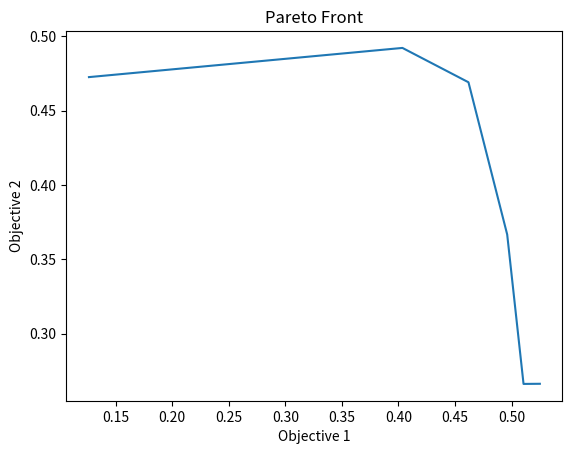

This chart was generated by the following Python code:
import matplotlib.pyplot as plt
import numpy as np

# 定义五个点的坐标
x = np.array([0.524976909160614, 0.1264934241771698, 0.4035329818725586, 0.4618919789791107, 0.4961088001728058, 0.5105521082878113])  # 第一个目标函数的坐标
y = np.array([0.2663421332836151, 0.4726107120513916, 0.49224403500556946, 0.469144344329834, 0.3667467534542084, 0.2662496268749237])  # 第二个目标函数的坐标

# 使用argsort函数按照x从小到大的顺序排序索引值
sorted_index = np.argsort(x)

# 重新排列x和y
x_sorted = x[sorted_index]
y_sorted = y[sorted_index]

# 绘制散点图
plt.plot(x_sorted, y_sorted)

# 添加轴标签和标题
plt.xlabel('Objective 1')
plt.ylabel('Objective 2')
plt.title('Pareto Front')

# 显示图形
plt.show()
